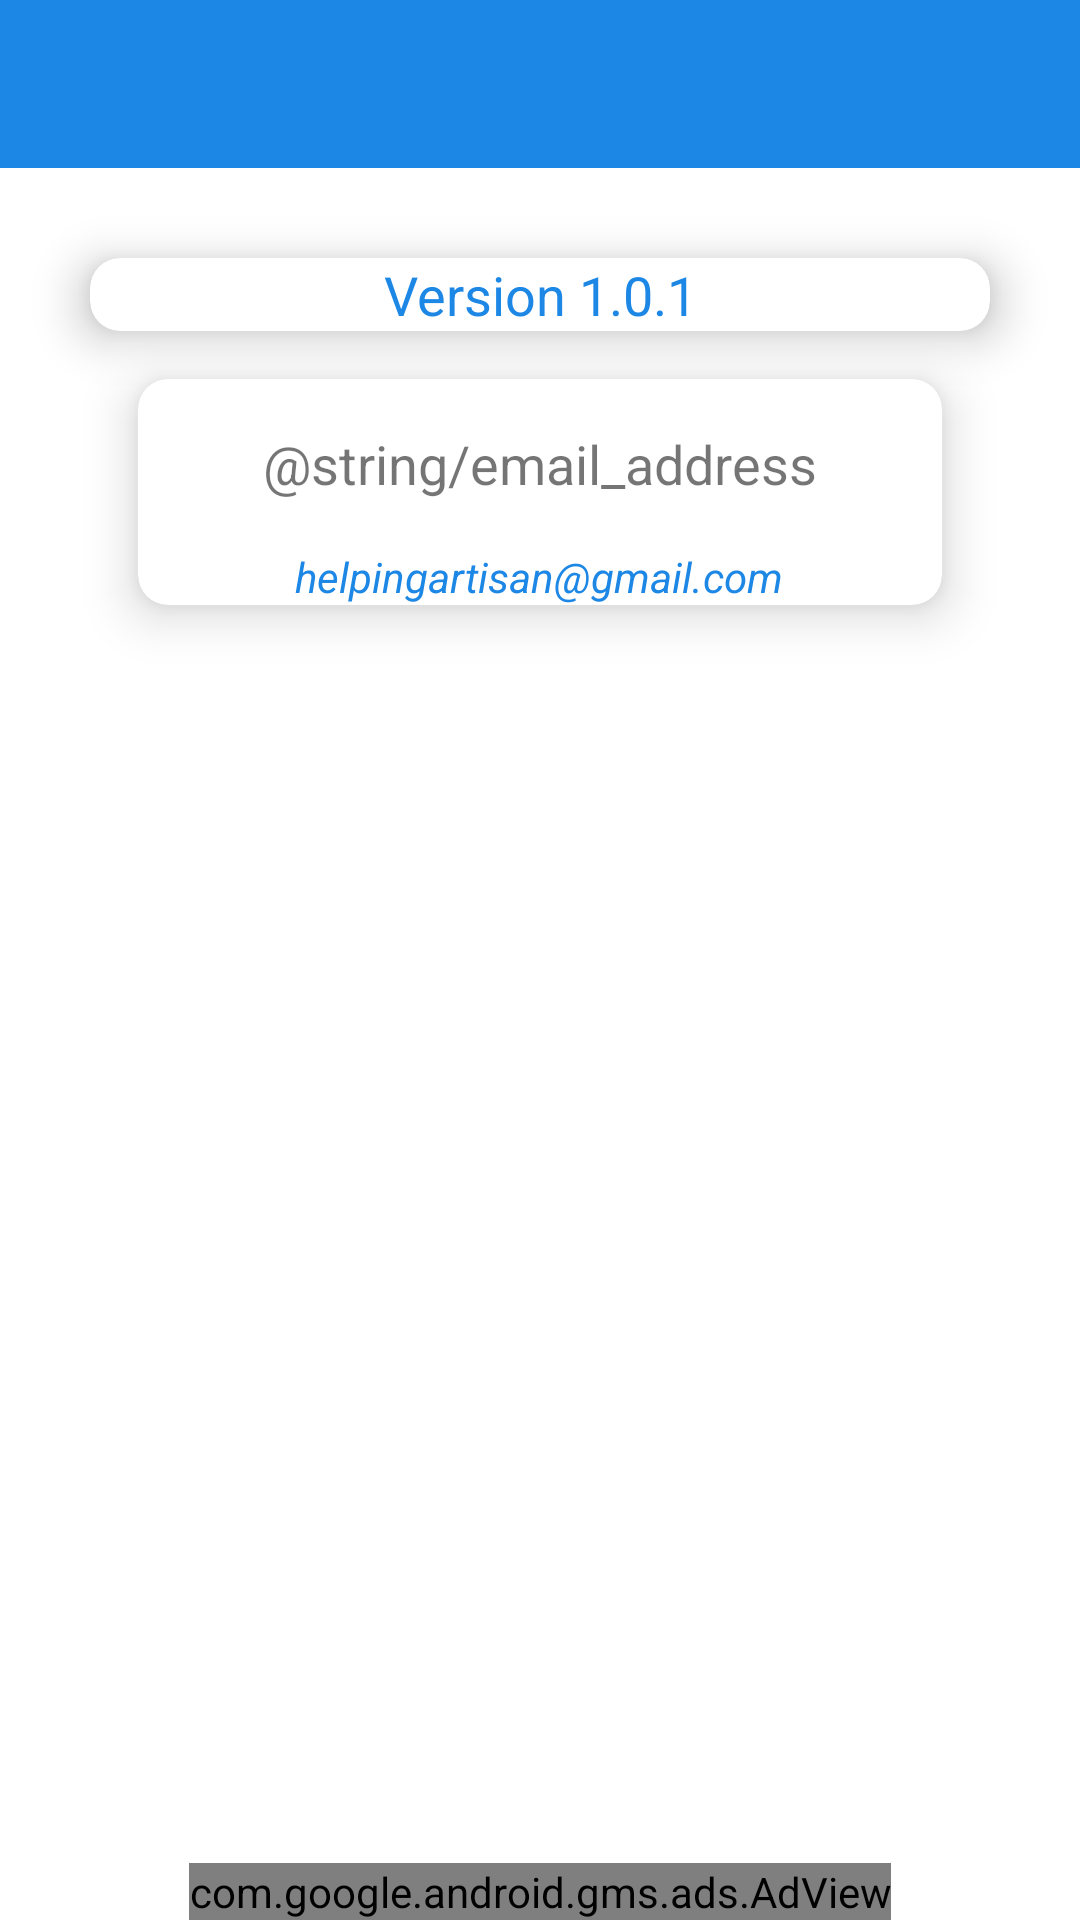

Here is an Android app screen rendered from its layout file. Give the layout XML and the strings, colors and styles it references.
<!-- AndroidManifest.xml: application theme AppTheme -->
<!-- res/layout/fragment_about.xml -->
<?xml version="1.0" encoding="utf-8"?>
<layout xmlns:app="http://schemas.android.com/apk/res-auto"
    xmlns:ads="http://schemas.android.com/apk/res-auto"
    xmlns:tools="http://schemas.android.com/tools"
    xmlns:android="http://schemas.android.com/apk/res/android"
    android:name="About"
    >

<androidx.constraintlayout.widget.ConstraintLayout
    android:layout_width="match_parent"
    android:layout_height="match_parent">

    <androidx.appcompat.widget.Toolbar
        android:id="@+id/toolbar"
        android:layout_width="match_parent"
        android:layout_height="?attr/actionBarSize"
        android:background="?attr/colorPrimary"
        android:theme="@style/ThemeOverlay.AppCompat.Dark.ActionBar"
        android:fitsSystemWindows="true"
        app:layout_constraintEnd_toEndOf="parent"
        app:layout_constraintStart_toStartOf="parent"
        app:layout_constraintTop_toTopOf="parent"
        tools:layout_editor_absoluteY="-16dp" />

    <androidx.cardview.widget.CardView
        android:id="@+id/cardView3"
        android:layout_width="0dp"
        android:layout_height="wrap_content"
        android:layout_margin="30dp"
        app:cardCornerRadius="10dp"
        app:cardElevation="10dp"
        app:cardPreventCornerOverlap="true"
        app:layout_constraintEnd_toEndOf="parent"
        app:layout_constraintStart_toStartOf="parent"
        app:layout_constraintTop_toBottomOf="@+id/toolbar">

        <TextView
            android:id="@+id/app_versiontext"
            android:layout_width="match_parent"
            android:layout_height="match_parent"
            android:gravity="center_horizontal"
            android:text="@string/app_version"
            android:textColor="@color/colorPrimary"
            android:textSize="18sp" />
    </androidx.cardview.widget.CardView>

    <androidx.cardview.widget.CardView
        android:id="@+id/email_card"
        android:layout_width="0dp"
        android:layout_height="wrap_content"
        android:layout_margin="16dp"
        app:cardCornerRadius="10dp"
        android:orientation="vertical"
        app:cardElevation="10dp"
        android:foregroundGravity="center_vertical"
        app:cardPreventCornerOverlap="true"
        app:layout_constraintEnd_toEndOf="@+id/cardView3"
        app:layout_constraintStart_toStartOf="@+id/cardView3"
        app:layout_constraintTop_toBottomOf="@+id/cardView3">

<LinearLayout
    android:layout_width="match_parent"
    android:layout_height="match_parent"
    android:layout_gravity="center_vertical"
    android:orientation="vertical">
        <TextView
            android:id="@+id/email"
            android:layout_width="wrap_content"
            android:layout_height="wrap_content"
            android:layout_margin="16dp"
            android:layout_gravity="center_horizontal"
            android:textColor="@color/rave_lightish_black"
            android:text="@string/email_address"
            android:textSize="18sp" />

        <TextView
            android:id="@+id/email_text"
            android:layout_width="wrap_content"
            android:layout_height="wrap_content"
            android:layout_gravity="center_horizontal"
            android:textColor="@color/colorPrimary"
            android:text="@string/support_mail"
            android:textStyle="italic" />
</LinearLayout>
    </androidx.cardview.widget.CardView>

    <com.google.android.gms.ads.AdView
        android:id="@+id/ad_view"
        android:layout_width="wrap_content"
        android:layout_height="wrap_content"
        ads:adSize="LARGE_BANNER"
        ads:adUnitId="@string/real_banner_admob_add_id"
        ads:layout_constraintEnd_toEndOf="parent"
        ads:layout_constraintStart_toStartOf="parent"
        app:layout_constraintBottom_toBottomOf="parent"
        app:layout_constraintTop_toBottomOf="@id/email_card"
        app:layout_constraintVertical_bias="1.0" />

</androidx.constraintlayout.widget.ConstraintLayout>



</layout>
<!-- resources referenced by this layout -->
<resources>
  <color name="colorPrimary">#1D87E5</color>
  <string name="app_version">Version 1.0.1</string>
  <string name="real_banner_admob_add_id">ca-app-pub-2578519456532696/3760997751</string>
  <string name="support_mail">helpingartisan@gmail.com</string>
  <style name="AppTheme" parent="Theme.MaterialComponents.Light.NoActionBar">
          
          <item name="colorPrimary">@color/colorPrimary</item>
          <item name="colorPrimaryDark">@color/colorPrimaryDark</item>
          <item name="colorAccent">@color/colorAccent</item>
          <item name="colorSecondary">@color/colorSecondary</item>
          <item name="colorOnSecondary">@color/colorOnSecondary</item>
          <item name="colorOnPrimary">@color/colorWhite</item>
          <item name="strokeColor">@color/colorAccent</item>
          <item name="tabSelectedTextColor">@color/colorAccent</item>
          <item name="rippleColor">@color/colorAccent</item>
          <item name="colorControlNormal">@color/colorSecondary</item>
          <item name="colorSwitchThumbNormal">@color/colorOnSecondary</item>
          <item name="cornerRadius">4dp</item>
          <item name="checkedButton">@id/signin</item>
          <item name="android:foregroundTint">@color/colorOnPrimary</item>
  
      </style>
  <color name="colorPrimaryDark">#005BB2</color>
  <color name="colorAccent">#69B6FF</color>
  <color name="colorSecondary">#4CCFE0</color>
  <color name="colorOnSecondary">#212121</color>
  <color name="colorWhite">#FFFFFF</color>
  <color name="colorOnPrimary">#212121</color>
</resources>
